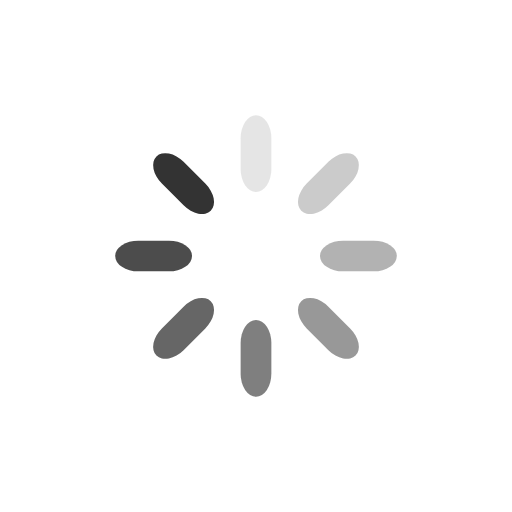
t = 0.00 s
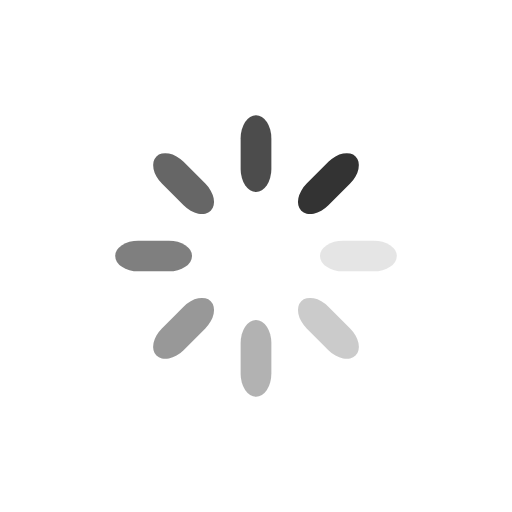
t = 0.25 s
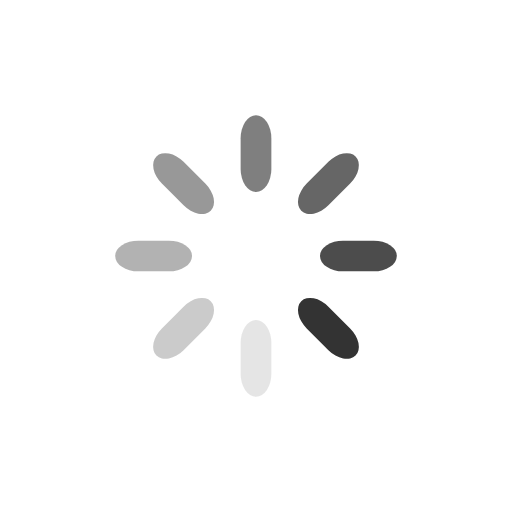
t = 0.50 s
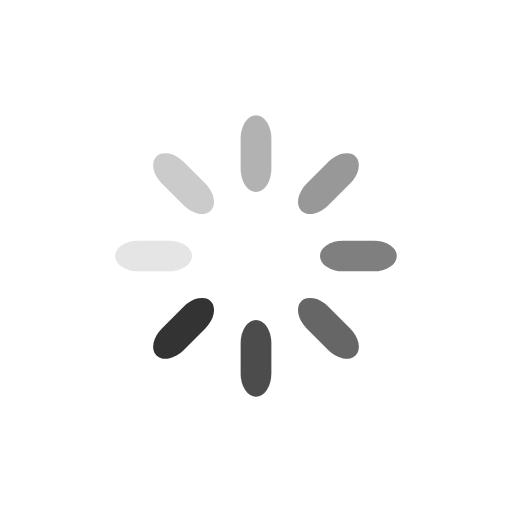
t = 0.75 s

The animated SVG that drew these frames (rendered in a browser with its animation timeline set to each time). Animation: 8 SMIL elements (animate=8); one cycle of 1.00 s, repeats indefinitely.

<svg class="lds-spinner" width="200px"  height="200px"  xmlns="http://www.w3.org/2000/svg" xmlns:xlink="http://www.w3.org/1999/xlink" viewBox="0 0 100 100" preserveAspectRatio="xMidYMid" style="background: none;"><g transform="rotate(0 50 50)">
  <rect x="47" y="22.5" rx="9.4" ry="4.5" width="6" height="15" fill="#333333">
    <animate attributeName="opacity" values="1;0" keyTimes="0;1" dur="1s" begin="-0.875s" repeatCount="indefinite"></animate>
  </rect>
</g><g transform="rotate(45 50 50)">
  <rect x="47" y="22.5" rx="9.4" ry="4.5" width="6" height="15" fill="#333333">
    <animate attributeName="opacity" values="1;0" keyTimes="0;1" dur="1s" begin="-0.75s" repeatCount="indefinite"></animate>
  </rect>
</g><g transform="rotate(90 50 50)">
  <rect x="47" y="22.5" rx="9.4" ry="4.5" width="6" height="15" fill="#333333">
    <animate attributeName="opacity" values="1;0" keyTimes="0;1" dur="1s" begin="-0.625s" repeatCount="indefinite"></animate>
  </rect>
</g><g transform="rotate(135 50 50)">
  <rect x="47" y="22.5" rx="9.4" ry="4.5" width="6" height="15" fill="#333333">
    <animate attributeName="opacity" values="1;0" keyTimes="0;1" dur="1s" begin="-0.5s" repeatCount="indefinite"></animate>
  </rect>
</g><g transform="rotate(180 50 50)">
  <rect x="47" y="22.5" rx="9.4" ry="4.5" width="6" height="15" fill="#333333">
    <animate attributeName="opacity" values="1;0" keyTimes="0;1" dur="1s" begin="-0.375s" repeatCount="indefinite"></animate>
  </rect>
</g><g transform="rotate(225 50 50)">
  <rect x="47" y="22.5" rx="9.4" ry="4.5" width="6" height="15" fill="#333333">
    <animate attributeName="opacity" values="1;0" keyTimes="0;1" dur="1s" begin="-0.25s" repeatCount="indefinite"></animate>
  </rect>
</g><g transform="rotate(270 50 50)">
  <rect x="47" y="22.5" rx="9.4" ry="4.5" width="6" height="15" fill="#333333">
    <animate attributeName="opacity" values="1;0" keyTimes="0;1" dur="1s" begin="-0.125s" repeatCount="indefinite"></animate>
  </rect>
</g><g transform="rotate(315 50 50)">
  <rect x="47" y="22.5" rx="9.4" ry="4.5" width="6" height="15" fill="#333333">
    <animate attributeName="opacity" values="1;0" keyTimes="0;1" dur="1s" begin="0s" repeatCount="indefinite"></animate>
  </rect>
</g></svg>
